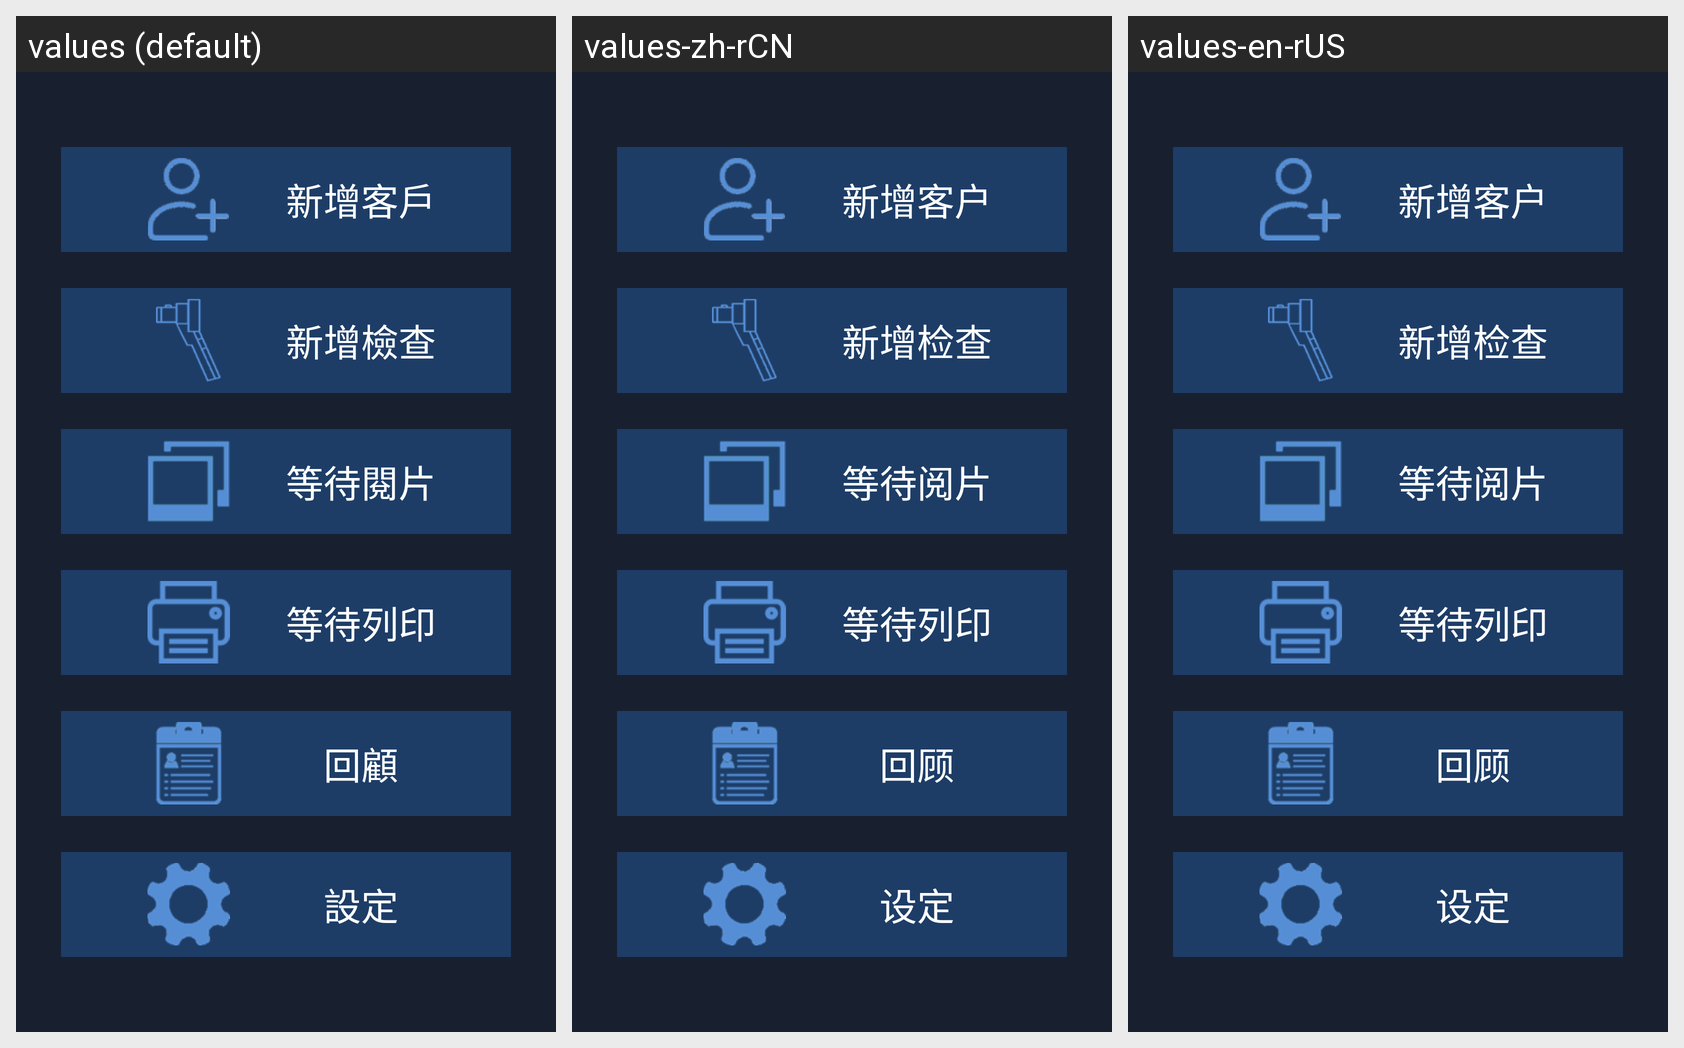

The Android screen above is rendered under several locales of the same app. Produce the string resources it draws, with the default and per-locale values.
Android screen res/layout/activity_option.xml rendered under 3 locales, left to right: values (default), values-zh-rCN, values-en-rUS. Device: Nexus 5 (rendered at 1080×1920; each locale shown at half size, 540×960, under a caption strip naming it); theme AppTheme.
Strings drawn on this screen, with the default value and each locale's value (text and hints the layout hard-codes, and strings that could not be matched under every locale, appear in the picture but are not listed):

Add_client
  values: 新增客戶
  values-zh-rCN: 新增客户
  values-en-rUS: 新增客户

Add_exam
  values: 新增檢查
  values-zh-rCN: 新增检查
  values-en-rUS: 新增检查

wait_view
  values: 等待閱片
  values-zh-rCN: 等待阅片
  values-en-rUS: 等待阅片

wait_print
  values: 等待列印
  values-zh-rCN: 等待列印
  values-en-rUS: 等待列印

Review_title
  values: 回顧
  values-zh-rCN: 回顾
  values-en-rUS: 回顾

Setting
  values: 設定
  values-zh-rCN: 设定
  values-en-rUS: 设定
